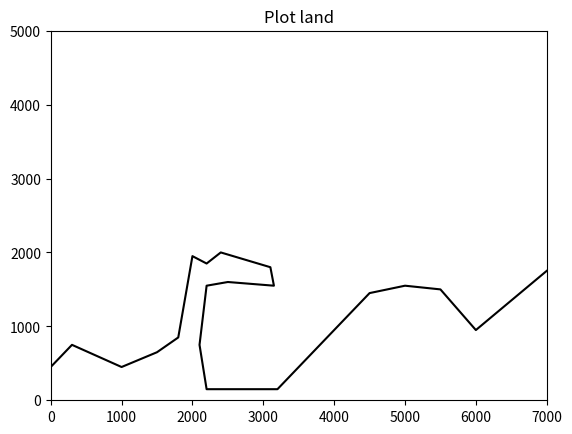

Source code (Python):
import matplotlib.pyplot as plt
import matplotlib.animation as animation
import matplotlib.colors as mcolors


class Plot_Mars_Landing:

    def __init__(self, land: list=None) -> None:
        self._land = land
        
        self._already_init = False
        
        self._lines = []
        self._colors = []
        self.nb_displayed_curves = 5
        self._width = 7000
        self._hight = 5000
        
        self._fig, self._ax = plt.subplots()
        self._ax.title.set_text('Plot land')
        self.set_axe()
        if self._land is not None:
            self._init_land()

    def _init_land(self):
        self._clean_land()
        if len(self._ax.lines):
            self._ax.lines[0].remove()

        if not self._already_init:
            plt.ion()
            plt.show()
            self._already_init = True

        x0, y0 = zip(*self._land)
        self._ax.plot(x0, y0, color='k')
        plt.draw()
        plt.pause(1)

    def _clean_land(self):
        while len(self._lines) > 0:
            self._lines[0].remove()
            self._lines.pop(0)

    def _get_color(self):
        if len(self._colors) == 0:
            self._colors = list(mcolors.TABLEAU_COLORS.values())
        color = self._colors.pop()
        return color

    def _update(self, num, x, y, line):
        line.set_data(x[:num], y[:num])
        return line

    def set_land(self, land: list=None):
        if land is not None:
            self._land = land
            self._init_land()

    def set_axe(self, width=None, hight=None):
        if width is not None:
            self._width = width
        if hight is not None:
            self._hight = hight

        self._ax.set_xlim([0, self._width]) 
        self._ax.set_ylim([0, self._hight])

    def animate(self, population:list):
        self._clean_land()

        for individu in population:
            x, y = zip(*individu)
            color = self._get_color()
            line, = self._ax.plot([], [], color=color)
            self._lines.append(line)
            ani = animation.FuncAnimation(self._fig, func=self._update, frames=len(x)+1, fargs=[x, y, line],
                                        blit = False, interval = min(len(x)*10, 200), repeat = False)
            plt.draw()
            plt.pause(.5)

            if len(self._lines) > self.nb_displayed_curves:
                self._lines[0].remove()
                self._lines.pop(0)
        plt.pause(0.5)


if __name__ == '__main__':
    land = [(0, 1000), (300, 1500), (350, 1400), (500, 2000), (800, 1800), (1000, 2500), (1200, 2100), (1500, 2400), (2000, 1000), (2200, 500), (2500, 100), (2900, 800), (3000, 500), (3200, 1000), (3500, 2000), (3800, 800), (4000, 200), (5000, 200), (5500, 1500), (6999, 2800)]
    all_path = [
        [(0, 1000), (800, 2800), (1500, 2500), (2500, 1000), (3800, 1100), (6999, 3000)],
        [(0, 2000), (1000, 2500), (2000, 2000), (3000, 3500), (4000, 2000), (6999, 5000)],
        [(0, 3000), (800, 3800), (1500, 3500), (2500, 2000), (3800, 2100), (6999, 3500)],
        [(0, 4000), (1000, 3500), (2000, 3000), (3000, 4500), (4000, 3000), (6999, 4500)],
    ]
    Lcarte =([0, 450], [300, 750], [1000, 450], [1500, 650], [1800, 850], [2000, 1950], [2200, 1850], [2400, 2000], [3100, 1800], [3150, 1550], [2500, 1600], [2200, 1550], [2100, 750], [2200, 150], [3200, 150], [3500, 450], [4000, 950], [4500, 1450], [5000, 1550], [5500, 1500], [6000, 950], [6999, 1750])


    # Init Land
    plot_mars_landing = Plot_Mars_Landing(land)
    plot_mars_landing.nb_displayed_curves = 2
    # Animate some curves
    plot_mars_landing.animate(all_path)
    # Change of map
    plot_mars_landing.set_land(Lcarte)
    # Animate some curves
    plot_mars_landing.animate(all_path)
    plot_mars_landing.animate(all_path)
